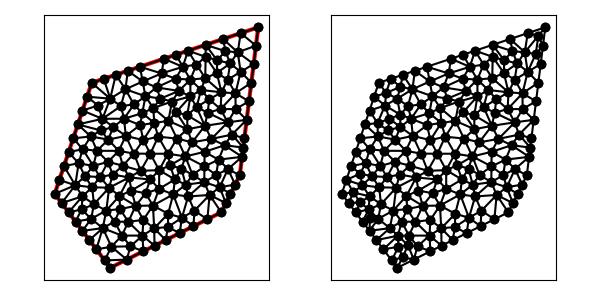

Values plotted in this chart, from the file beside it:
1.600000000000000000e+01, 1.700000000000000000e+01, 7.000000000000000000e+00, 1.400000000000000000e+01, 5.000000000000000000e+00, 8.000000000000000000e+00, 8.000000000000000000e+00, 4.000000000000000000e+00, 1.400000000000000000e+01, 7.000000000000000000e+00, 1.500000000000000000e+01, 9.000000000000000000e+00, 1.337155448717948758e+01, 7.939222756410256210e+00, 1.325000000000000000e+01, 6.625000000000000000e+00, 1.400000000000000000e+01, 7.000000000000000000e+00, 1.354051816239316253e+01, 7.188074252136751774e+00, 0.000000000000000000e+00, 5.000000000000000000e-01
1.600000000000000000e+01, 1.700000000000000000e+01, 7.000000000000000000e+00, 1.400000000000000000e+01, 5.000000000000000000e+00, 8.000000000000000000e+00, 8.000000000000000000e+00, 4.000000000000000000e+00, 1.400000000000000000e+01, 7.000000000000000000e+00, 1.500000000000000000e+01, 9.000000000000000000e+00, 1.500000000000000000e+01, 9.000000000000000000e+00, 1.436554792472174924e+01, 9.341569791865433459e+00, 1.475000000000000000e+01, 8.500000000000000000e+00, 1.470518264157391819e+01, 8.947189930621810561e+00, 0.000000000000000000e+00, 5.000000000000000000e-01
1.600000000000000000e+01, 1.700000000000000000e+01, 7.000000000000000000e+00, 1.400000000000000000e+01, 5.000000000000000000e+00, 8.000000000000000000e+00, 8.000000000000000000e+00, 4.000000000000000000e+00, 1.400000000000000000e+01, 7.000000000000000000e+00, 1.500000000000000000e+01, 9.000000000000000000e+00, 1.391499869877273809e+01, 8.355404715921542547e+00, 1.337155448717948758e+01, 7.939222756410256210e+00, 1.425000000000000000e+01, 7.500000000000000000e+00, 1.384551772865074248e+01, 7.931542490777265364e+00, 0.000000000000000000e+00, 5.000000000000000000e-01
1.600000000000000000e+01, 1.700000000000000000e+01, 7.000000000000000000e+00, 1.400000000000000000e+01, 5.000000000000000000e+00, 8.000000000000000000e+00, 8.000000000000000000e+00, 4.000000000000000000e+00, 1.400000000000000000e+01, 7.000000000000000000e+00, 1.500000000000000000e+01, 9.000000000000000000e+00, 1.111559247575377007e+01, 6.206315048492459852e+00, 1.113115909246036672e+01, 6.921856975022346425e+00, 1.037484952272163419e+01, 6.136152932059840026e+00, 1.087386703031192248e+01, 6.421441651858216026e+00, 0.000000000000000000e+00, 5.000000000000000000e-01
1.600000000000000000e+01, 1.700000000000000000e+01, 7.000000000000000000e+00, 1.400000000000000000e+01, 5.000000000000000000e+00, 8.000000000000000000e+00, 8.000000000000000000e+00, 4.000000000000000000e+00, 1.400000000000000000e+01, 7.000000000000000000e+00, 1.500000000000000000e+01, 9.000000000000000000e+00, 1.391499869877273809e+01, 8.355404715921542547e+00, 1.425000000000000000e+01, 7.500000000000000000e+00, 1.450000000000000000e+01, 8.000000000000000000e+00, 1.422166623292424426e+01, 7.951801571973848404e+00, 0.000000000000000000e+00, 5.000000000000000000e-01
1.600000000000000000e+01, 1.700000000000000000e+01, 7.000000000000000000e+00, 1.400000000000000000e+01, 5.000000000000000000e+00, 8.000000000000000000e+00, 8.000000000000000000e+00, 4.000000000000000000e+00, 1.400000000000000000e+01, 7.000000000000000000e+00, 1.500000000000000000e+01, 9.000000000000000000e+00, 1.216702170150094808e+01, 1.149210177561836232e+01, 1.114303392456307051e+01, 1.194403717579512403e+01, 1.160580700172790714e+01, 1.098704144394476678e+01, 1.163862087593064132e+01, 1.147439346511941771e+01, 0.000000000000000000e+00, 5.000000000000000000e-01
1.600000000000000000e+01, 1.700000000000000000e+01, 7.000000000000000000e+00, 1.400000000000000000e+01, 5.000000000000000000e+00, 8.000000000000000000e+00, 8.000000000000000000e+00, 4.000000000000000000e+00, 1.400000000000000000e+01, 7.000000000000000000e+00, 1.500000000000000000e+01, 9.000000000000000000e+00, 1.244871794871794890e+01, 9.025641025641025550e+00, 1.308261595528350085e+01, 8.628941396862177982e+00, 1.309118912059793161e+01, 9.481971345648030791e+00, 1.287417434153312712e+01, 9.045517922717078108e+00, 0.000000000000000000e+00, 5.000000000000000000e-01
1.600000000000000000e+01, 1.700000000000000000e+01, 7.000000000000000000e+00, 1.400000000000000000e+01, 5.000000000000000000e+00, 8.000000000000000000e+00, 8.000000000000000000e+00, 4.000000000000000000e+00, 1.400000000000000000e+01, 7.000000000000000000e+00, 1.500000000000000000e+01, 9.000000000000000000e+00, 9.785692700899247143e+00, 1.090376144289700022e+01, 1.059460652024438332e+01, 1.108844578064946340e+01, 1.037917004123958975e+01, 1.183010342143913185e+01, 1.025315642079440615e+01, 1.127410354832853301e+01, 0.000000000000000000e+00, 5.000000000000000000e-01
1.600000000000000000e+01, 1.700000000000000000e+01, 7.000000000000000000e+00, 1.400000000000000000e+01, 5.000000000000000000e+00, 8.000000000000000000e+00, 8.000000000000000000e+00, 4.000000000000000000e+00, 1.400000000000000000e+01, 7.000000000000000000e+00, 1.500000000000000000e+01, 9.000000000000000000e+00, 1.512500000000000000e+01, 1.000000000000000000e+01, 1.417752015066647253e+01, 1.062624748116669160e+01, 1.385224291537730679e+01, 9.847254798486920535e+00, 1.438492102201459488e+01, 1.015783409321787190e+01, 0.000000000000000000e+00, 5.000000000000000000e-01
1.600000000000000000e+01, 1.700000000000000000e+01, 7.000000000000000000e+00, 1.400000000000000000e+01, 5.000000000000000000e+00, 8.000000000000000000e+00, 8.000000000000000000e+00, 4.000000000000000000e+00, 1.400000000000000000e+01, 7.000000000000000000e+00, 1.500000000000000000e+01, 9.000000000000000000e+00, 9.787668369393708545e+00, 6.593144330475130488e+00, 1.031021152498823845e+01, 7.367309197886907413e+00, 9.376371356791869616e+00, 7.349277790388870635e+00, 9.824750417057940055e+00, 7.103243772916969512e+00, 0.000000000000000000e+00, 5.000000000000000000e-01
1.600000000000000000e+01, 1.700000000000000000e+01, 7.000000000000000000e+00, 1.400000000000000000e+01, 5.000000000000000000e+00, 8.000000000000000000e+00, 8.000000000000000000e+00, 4.000000000000000000e+00, 1.400000000000000000e+01, 7.000000000000000000e+00, 1.500000000000000000e+01, 9.000000000000000000e+00, 1.123191885471957185e+01, 9.536401104632858505e+00, 1.111934549190697830e+01, 1.016792379434003024e+01, 1.064417773187191685e+01, 9.279391295201982359e+00, 1.099848069283282292e+01, 9.661238731391623702e+00, 0.000000000000000000e+00, 5.000000000000000000e-01
1.600000000000000000e+01, 1.700000000000000000e+01, 7.000000000000000000e+00, 1.400000000000000000e+01, 5.000000000000000000e+00, 8.000000000000000000e+00, 8.000000000000000000e+00, 4.000000000000000000e+00, 1.400000000000000000e+01, 7.000000000000000000e+00, 1.500000000000000000e+01, 9.000000000000000000e+00, 1.308261595528350085e+01, 8.628941396862177982e+00, 1.337155448717948758e+01, 7.939222756410256210e+00, 1.391499869877273809e+01, 8.355404715921542547e+00, 1.345638971374524395e+01, 8.307856289731326171e+00, 0.000000000000000000e+00, 5.000000000000000000e-01
1.600000000000000000e+01, 1.700000000000000000e+01, 7.000000000000000000e+00, 1.400000000000000000e+01, 5.000000000000000000e+00, 8.000000000000000000e+00, 8.000000000000000000e+00, 4.000000000000000000e+00, 1.400000000000000000e+01, 7.000000000000000000e+00, 1.500000000000000000e+01, 9.000000000000000000e+00, 1.149360251071935402e+01, 8.776707604014406527e+00, 1.185017609826024554e+01, 9.365369965832330834e+00, 1.123191885471957185e+01, 9.536401104632858505e+00, 1.152523248789972321e+01, 9.226159558159865881e+00, 0.000000000000000000e+00, 5.000000000000000000e-01
1.600000000000000000e+01, 1.700000000000000000e+01, 7.000000000000000000e+00, 1.400000000000000000e+01, 5.000000000000000000e+00, 8.000000000000000000e+00, 8.000000000000000000e+00, 4.000000000000000000e+00, 1.400000000000000000e+01, 7.000000000000000000e+00, 1.500000000000000000e+01, 9.000000000000000000e+00, 1.475000000000000000e+01, 8.500000000000000000e+00, 1.391499869877273809e+01, 8.355404715921542547e+00, 1.450000000000000000e+01, 8.000000000000000000e+00, 1.438833289959091211e+01, 8.285134905307181441e+00, 0.000000000000000000e+00, 5.000000000000000000e-01
1.600000000000000000e+01, 1.700000000000000000e+01, 7.000000000000000000e+00, 1.400000000000000000e+01, 5.000000000000000000e+00, 8.000000000000000000e+00, 8.000000000000000000e+00, 4.000000000000000000e+00, 1.400000000000000000e+01, 7.000000000000000000e+00, 1.500000000000000000e+01, 9.000000000000000000e+00, 1.475000000000000000e+01, 8.500000000000000000e+00, 1.436554792472174924e+01, 9.341569791865433459e+00, 1.391499869877273809e+01, 8.355404715921542547e+00, 1.434351554116482852e+01, 8.732324835928992002e+00, 0.000000000000000000e+00, 5.000000000000000000e-01
1.600000000000000000e+01, 1.700000000000000000e+01, 7.000000000000000000e+00, 1.400000000000000000e+01, 5.000000000000000000e+00, 8.000000000000000000e+00, 8.000000000000000000e+00, 4.000000000000000000e+00, 1.400000000000000000e+01, 7.000000000000000000e+00, 1.500000000000000000e+01, 9.000000000000000000e+00, 1.337155448717948758e+01, 7.939222756410256210e+00, 1.400000000000000000e+01, 7.000000000000000000e+00, 1.425000000000000000e+01, 7.500000000000000000e+00, 1.387385149572649645e+01, 7.479740918803418737e+00, 0.000000000000000000e+00, 5.000000000000000000e-01
1.600000000000000000e+01, 1.700000000000000000e+01, 7.000000000000000000e+00, 1.400000000000000000e+01, 5.000000000000000000e+00, 8.000000000000000000e+00, 8.000000000000000000e+00, 4.000000000000000000e+00, 1.400000000000000000e+01, 7.000000000000000000e+00, 1.500000000000000000e+01, 9.000000000000000000e+00, 1.308261595528350085e+01, 8.628941396862177982e+00, 1.391499869877273809e+01, 8.355404715921542547e+00, 1.372435897435897445e+01, 9.012820512820512775e+00, 1.357399120947173721e+01, 8.665722208534743842e+00, 0.000000000000000000e+00, 5.000000000000000000e-01
1.600000000000000000e+01, 1.700000000000000000e+01, 7.000000000000000000e+00, 1.400000000000000000e+01, 5.000000000000000000e+00, 8.000000000000000000e+00, 8.000000000000000000e+00, 4.000000000000000000e+00, 1.400000000000000000e+01, 7.000000000000000000e+00, 1.500000000000000000e+01, 9.000000000000000000e+00, 1.309118912059793161e+01, 9.481971345648030791e+00, 1.308261595528350085e+01, 8.628941396862177982e+00, 1.372435897435897445e+01, 9.012820512820512775e+00, 1.329938801674680349e+01, 9.041244418443573849e+00, 0.000000000000000000e+00, 5.000000000000000000e-01
1.600000000000000000e+01, 1.700000000000000000e+01, 7.000000000000000000e+00, 1.400000000000000000e+01, 5.000000000000000000e+00, 8.000000000000000000e+00, 8.000000000000000000e+00, 4.000000000000000000e+00, 1.400000000000000000e+01, 7.000000000000000000e+00, 1.500000000000000000e+01, 9.000000000000000000e+00, 1.244871794871794890e+01, 9.025641025641025550e+00, 1.185017609826024554e+01, 9.365369965832330834e+00, 1.207747456228926097e+01, 8.493264201130680036e+00, 1.212545620308915240e+01, 8.961425064201344881e+00, 0.000000000000000000e+00, 5.000000000000000000e-01
1.600000000000000000e+01, 1.700000000000000000e+01, 7.000000000000000000e+00, 1.400000000000000000e+01, 5.000000000000000000e+00, 8.000000000000000000e+00, 8.000000000000000000e+00, 4.000000000000000000e+00, 1.400000000000000000e+01, 7.000000000000000000e+00, 1.500000000000000000e+01, 9.000000000000000000e+00, 1.477487094794156519e+01, 1.258282863150730435e+01, 1.550000000000000000e+01, 1.300000000000000000e+01, 1.476899668430127477e+01, 1.343183619144449459e+01, 1.501462254408094488e+01, 1.300488827431726691e+01, 0.000000000000000000e+00, 5.000000000000000000e-01
1.600000000000000000e+01, 1.700000000000000000e+01, 7.000000000000000000e+00, 1.400000000000000000e+01, 5.000000000000000000e+00, 8.000000000000000000e+00, 8.000000000000000000e+00, 4.000000000000000000e+00, 1.400000000000000000e+01, 7.000000000000000000e+00, 1.500000000000000000e+01, 9.000000000000000000e+00, 1.220952882307930132e+01, 7.857804991228145575e+00, 1.337155448717948758e+01, 7.939222756410256210e+00, 1.308261595528350085e+01, 8.628941396862177982e+00, 1.288789975518076325e+01, 8.141989714833526293e+00, 0.000000000000000000e+00, 5.000000000000000000e-01
1.600000000000000000e+01, 1.700000000000000000e+01, 7.000000000000000000e+00, 1.400000000000000000e+01, 5.000000000000000000e+00, 8.000000000000000000e+00, 8.000000000000000000e+00, 4.000000000000000000e+00, 1.400000000000000000e+01, 7.000000000000000000e+00, 1.500000000000000000e+01, 9.000000000000000000e+00, 1.308261595528350085e+01, 8.628941396862177982e+00, 1.244871794871794890e+01, 9.025641025641025550e+00, 1.207747456228926097e+01, 8.493264201130680036e+00, 1.253626948876357083e+01, 8.715948874544627856e+00, 0.000000000000000000e+00, 5.000000000000000000e-01
1.600000000000000000e+01, 1.700000000000000000e+01, 7.000000000000000000e+00, 1.400000000000000000e+01, 5.000000000000000000e+00, 8.000000000000000000e+00, 8.000000000000000000e+00, 4.000000000000000000e+00, 1.400000000000000000e+01, 7.000000000000000000e+00, 1.500000000000000000e+01, 9.000000000000000000e+00, 1.254923216953915066e+01, 7.089035660921698678e+00, 1.337155448717948758e+01, 7.939222756410256210e+00, 1.220952882307930132e+01, 7.857804991228145575e+00, 1.271010515993264711e+01, 7.628687802853367117e+00, 0.000000000000000000e+00, 5.000000000000000000e-01
1.600000000000000000e+01, 1.700000000000000000e+01, 7.000000000000000000e+00, 1.400000000000000000e+01, 5.000000000000000000e+00, 8.000000000000000000e+00, 8.000000000000000000e+00, 4.000000000000000000e+00, 1.400000000000000000e+01, 7.000000000000000000e+00, 1.500000000000000000e+01, 9.000000000000000000e+00, 1.311321909412103359e+01, 1.167395371119673797e+01, 1.346644462307253320e+01, 1.096834156835336493e+01, 1.434769352985590452e+01, 1.186354875113604024e+01, 1.364245241568315770e+01, 1.150194801022871616e+01, 0.000000000000000000e+00, 5.000000000000000000e-01
1.600000000000000000e+01, 1.700000000000000000e+01, 7.000000000000000000e+00, 1.400000000000000000e+01, 5.000000000000000000e+00, 8.000000000000000000e+00, 8.000000000000000000e+00, 4.000000000000000000e+00, 1.400000000000000000e+01, 7.000000000000000000e+00, 1.500000000000000000e+01, 9.000000000000000000e+00, 1.477487094794156519e+01, 1.258282863150730435e+01, 1.396523463387661934e+01, 1.257717895841779310e+01, 1.434769352985590452e+01, 1.186354875113604024e+01, 1.436259970389136242e+01, 1.234118544702037923e+01, 0.000000000000000000e+00, 5.000000000000000000e-01
1.600000000000000000e+01, 1.700000000000000000e+01, 7.000000000000000000e+00, 1.400000000000000000e+01, 5.000000000000000000e+00, 8.000000000000000000e+00, 8.000000000000000000e+00, 4.000000000000000000e+00, 1.400000000000000000e+01, 7.000000000000000000e+00, 1.500000000000000000e+01, 9.000000000000000000e+00, 1.206057392389815064e+01, 1.002065681486844539e+01, 1.244871794871794890e+01, 9.025641025641025550e+00, 1.309118912059793161e+01, 9.481971345648030791e+00, 1.253349366440467882e+01, 9.509423062052499986e+00, 0.000000000000000000e+00, 5.000000000000000000e-01
1.600000000000000000e+01, 1.700000000000000000e+01, 7.000000000000000000e+00, 1.400000000000000000e+01, 5.000000000000000000e+00, 8.000000000000000000e+00, 8.000000000000000000e+00, 4.000000000000000000e+00, 1.400000000000000000e+01, 7.000000000000000000e+00, 1.500000000000000000e+01, 9.000000000000000000e+00, 1.518750000000000000e+01, 1.050000000000000000e+01, 1.525000000000000000e+01, 1.100000000000000000e+01, 1.457842678606072262e+01, 1.120146152661851779e+01, 1.500530892868690813e+01, 1.090048717553950475e+01, 0.000000000000000000e+00, 5.000000000000000000e-01
1.600000000000000000e+01, 1.700000000000000000e+01, 7.000000000000000000e+00, 1.400000000000000000e+01, 5.000000000000000000e+00, 8.000000000000000000e+00, 8.000000000000000000e+00, 4.000000000000000000e+00, 1.400000000000000000e+01, 7.000000000000000000e+00, 1.500000000000000000e+01, 9.000000000000000000e+00, 1.242671885668784348e+01, 1.078315518703822029e+01, 1.160580700172790714e+01, 1.098704144394476678e+01, 1.206057392389815064e+01, 1.002065681486844539e+01, 1.203103326077130042e+01, 1.059695114861714416e+01, 0.000000000000000000e+00, 5.000000000000000000e-01
1.600000000000000000e+01, 1.700000000000000000e+01, 7.000000000000000000e+00, 1.400000000000000000e+01, 5.000000000000000000e+00, 8.000000000000000000e+00, 8.000000000000000000e+00, 4.000000000000000000e+00, 1.400000000000000000e+01, 7.000000000000000000e+00, 1.500000000000000000e+01, 9.000000000000000000e+00, 1.385224291537730679e+01, 9.847254798486920535e+00, 1.309118912059793161e+01, 9.481971345648030791e+00, 1.372435897435897445e+01, 9.012820512820512775e+00, 1.355593033677807036e+01, 9.447348885651820183e+00, 0.000000000000000000e+00, 5.000000000000000000e-01
1.600000000000000000e+01, 1.700000000000000000e+01, 7.000000000000000000e+00, 1.400000000000000000e+01, 5.000000000000000000e+00, 8.000000000000000000e+00, 8.000000000000000000e+00, 4.000000000000000000e+00, 1.400000000000000000e+01, 7.000000000000000000e+00, 1.500000000000000000e+01, 9.000000000000000000e+00, 1.206057392389815064e+01, 1.002065681486844539e+01, 1.309118912059793161e+01, 9.481971345648030791e+00, 1.309910871761625728e+01, 1.026997124897137681e+01, 1.275029058737077925e+01, 9.924199803162617073e+00, 0.000000000000000000e+00, 5.000000000000000000e-01
1.600000000000000000e+01, 1.700000000000000000e+01, 7.000000000000000000e+00, 1.400000000000000000e+01, 5.000000000000000000e+00, 8.000000000000000000e+00, 8.000000000000000000e+00, 4.000000000000000000e+00, 1.400000000000000000e+01, 7.000000000000000000e+00, 1.500000000000000000e+01, 9.000000000000000000e+00, 1.335292464984144445e+01, 1.310691414066410765e+01, 1.290913873689594205e+01, 1.361390425903317869e+01, 1.266641208043577116e+01, 1.268709490057411315e+01, 1.297615848905771863e+01, 1.313597110009046709e+01, 0.000000000000000000e+00, 5.000000000000000000e-01
1.600000000000000000e+01, 1.700000000000000000e+01, 7.000000000000000000e+00, 1.400000000000000000e+01, 5.000000000000000000e+00, 8.000000000000000000e+00, 8.000000000000000000e+00, 4.000000000000000000e+00, 1.400000000000000000e+01, 7.000000000000000000e+00, 1.500000000000000000e+01, 9.000000000000000000e+00, 1.311321909412103359e+01, 1.167395371119673797e+01, 1.242671885668784348e+01, 1.078315518703822029e+01, 1.346644462307253320e+01, 1.096834156835336493e+01, 1.300212752462713617e+01, 1.114181682219610714e+01, 0.000000000000000000e+00, 5.000000000000000000e-01
1.600000000000000000e+01, 1.700000000000000000e+01, 7.000000000000000000e+00, 1.400000000000000000e+01, 5.000000000000000000e+00, 8.000000000000000000e+00, 8.000000000000000000e+00, 4.000000000000000000e+00, 1.400000000000000000e+01, 7.000000000000000000e+00, 1.500000000000000000e+01, 9.000000000000000000e+00, 1.114303392456307051e+01, 1.194403717579512403e+01, 1.133585203625347049e+01, 1.298941793299919745e+01, 1.032805678514528402e+01, 1.263483067278754568e+01, 1.093564758198727560e+01, 1.252276192719395453e+01, 0.000000000000000000e+00, 5.000000000000000000e-01
1.600000000000000000e+01, 1.700000000000000000e+01, 7.000000000000000000e+00, 1.400000000000000000e+01, 5.000000000000000000e+00, 8.000000000000000000e+00, 8.000000000000000000e+00, 4.000000000000000000e+00, 1.400000000000000000e+01, 7.000000000000000000e+00, 1.500000000000000000e+01, 9.000000000000000000e+00, 1.518750000000000000e+01, 1.050000000000000000e+01, 1.457842678606072262e+01, 1.120146152661851779e+01, 1.417752015066647253e+01, 1.062624748116669160e+01, 1.464781564557573290e+01, 1.077590300259507039e+01, 0.000000000000000000e+00, 5.000000000000000000e-01
1.600000000000000000e+01, 1.700000000000000000e+01, 7.000000000000000000e+00, 1.400000000000000000e+01, 5.000000000000000000e+00, 8.000000000000000000e+00, 8.000000000000000000e+00, 4.000000000000000000e+00, 1.400000000000000000e+01, 7.000000000000000000e+00, 1.500000000000000000e+01, 9.000000000000000000e+00, 1.512500000000000000e+01, 1.000000000000000000e+01, 1.385224291537730679e+01, 9.847254798486920535e+00, 1.436554792472174924e+01, 9.341569791865433459e+00, 1.444759694669968475e+01, 9.729608196784118590e+00, 0.000000000000000000e+00, 5.000000000000000000e-01
1.600000000000000000e+01, 1.700000000000000000e+01, 7.000000000000000000e+00, 1.400000000000000000e+01, 5.000000000000000000e+00, 8.000000000000000000e+00, 8.000000000000000000e+00, 4.000000000000000000e+00, 1.400000000000000000e+01, 7.000000000000000000e+00, 1.500000000000000000e+01, 9.000000000000000000e+00, 1.309910871761625728e+01, 1.026997124897137681e+01, 1.309118912059793161e+01, 9.481971345648030791e+00, 1.385224291537730679e+01, 9.847254798486920535e+00, 1.334751358453049797e+01, 9.866399131035443304e+00, 0.000000000000000000e+00, 5.000000000000000000e-01
1.600000000000000000e+01, 1.700000000000000000e+01, 7.000000000000000000e+00, 1.400000000000000000e+01, 5.000000000000000000e+00, 8.000000000000000000e+00, 8.000000000000000000e+00, 4.000000000000000000e+00, 1.400000000000000000e+01, 7.000000000000000000e+00, 1.500000000000000000e+01, 9.000000000000000000e+00, 1.385224291537730679e+01, 9.847254798486920535e+00, 1.372435897435897445e+01, 9.012820512820512775e+00, 1.436554792472174924e+01, 9.341569791865433459e+00, 1.398071660481934408e+01, 9.400548367724288923e+00, 0.000000000000000000e+00, 5.000000000000000000e-01
1.600000000000000000e+01, 1.700000000000000000e+01, 7.000000000000000000e+00, 1.400000000000000000e+01, 5.000000000000000000e+00, 8.000000000000000000e+00, 8.000000000000000000e+00, 4.000000000000000000e+00, 1.400000000000000000e+01, 7.000000000000000000e+00, 1.500000000000000000e+01, 9.000000000000000000e+00, 1.309910871761625728e+01, 1.026997124897137681e+01, 1.385224291537730679e+01, 9.847254798486920535e+00, 1.417752015066647253e+01, 1.062624748116669160e+01, 1.370962392788668005e+01, 1.024782450954166357e+01, 0.000000000000000000e+00, 5.000000000000000000e-01
1.600000000000000000e+01, 1.700000000000000000e+01, 7.000000000000000000e+00, 1.400000000000000000e+01, 5.000000000000000000e+00, 8.000000000000000000e+00, 8.000000000000000000e+00, 4.000000000000000000e+00, 1.400000000000000000e+01, 7.000000000000000000e+00, 1.500000000000000000e+01, 9.000000000000000000e+00, 1.436554792472174924e+01, 9.341569791865433459e+00, 1.372435897435897445e+01, 9.012820512820512775e+00, 1.391499869877273809e+01, 8.355404715921542547e+00, 1.400163519928448785e+01, 8.903265006869162335e+00, 0.000000000000000000e+00, 5.000000000000000000e-01
1.600000000000000000e+01, 1.700000000000000000e+01, 7.000000000000000000e+00, 1.400000000000000000e+01, 5.000000000000000000e+00, 8.000000000000000000e+00, 8.000000000000000000e+00, 4.000000000000000000e+00, 1.400000000000000000e+01, 7.000000000000000000e+00, 1.500000000000000000e+01, 9.000000000000000000e+00, 1.512500000000000000e+01, 1.000000000000000000e+01, 1.436554792472174924e+01, 9.341569791865433459e+00, 1.500000000000000000e+01, 9.000000000000000000e+00, 1.483018264157391819e+01, 9.447189930621810561e+00, 0.000000000000000000e+00, 5.000000000000000000e-01
1.600000000000000000e+01, 1.700000000000000000e+01, 7.000000000000000000e+00, 1.400000000000000000e+01, 5.000000000000000000e+00, 8.000000000000000000e+00, 8.000000000000000000e+00, 4.000000000000000000e+00, 1.400000000000000000e+01, 7.000000000000000000e+00, 1.500000000000000000e+01, 9.000000000000000000e+00, 1.550000000000000000e+01, 1.300000000000000000e+01, 1.477487094794156519e+01, 1.258282863150730435e+01, 1.537500000000000000e+01, 1.200000000000000000e+01, 1.521662364931385447e+01, 1.252760954383576752e+01, 0.000000000000000000e+00, 5.000000000000000000e-01
1.600000000000000000e+01, 1.700000000000000000e+01, 7.000000000000000000e+00, 1.400000000000000000e+01, 5.000000000000000000e+00, 8.000000000000000000e+00, 8.000000000000000000e+00, 4.000000000000000000e+00, 1.400000000000000000e+01, 7.000000000000000000e+00, 1.500000000000000000e+01, 9.000000000000000000e+00, 1.417752015066647253e+01, 1.062624748116669160e+01, 1.512500000000000000e+01, 1.000000000000000000e+01, 1.518750000000000000e+01, 1.050000000000000000e+01, 1.483000671688882477e+01, 1.037541582705556387e+01, 0.000000000000000000e+00, 5.000000000000000000e-01
1.600000000000000000e+01, 1.700000000000000000e+01, 7.000000000000000000e+00, 1.400000000000000000e+01, 5.000000000000000000e+00, 8.000000000000000000e+00, 8.000000000000000000e+00, 4.000000000000000000e+00, 1.400000000000000000e+01, 7.000000000000000000e+00, 1.500000000000000000e+01, 9.000000000000000000e+00, 1.434769352985590452e+01, 1.186354875113604024e+01, 1.537500000000000000e+01, 1.200000000000000000e+01, 1.477487094794156519e+01, 1.258282863150730435e+01, 1.483252149259915598e+01, 1.214879246088111664e+01, 0.000000000000000000e+00, 5.000000000000000000e-01
1.600000000000000000e+01, 1.700000000000000000e+01, 7.000000000000000000e+00, 1.400000000000000000e+01, 5.000000000000000000e+00, 8.000000000000000000e+00, 8.000000000000000000e+00, 4.000000000000000000e+00, 1.400000000000000000e+01, 7.000000000000000000e+00, 1.500000000000000000e+01, 9.000000000000000000e+00, 1.309910871761625728e+01, 1.026997124897137681e+01, 1.417752015066647253e+01, 1.062624748116669160e+01, 1.346644462307253320e+01, 1.096834156835336493e+01, 1.358102449711842041e+01, 1.062152009949714504e+01, 0.000000000000000000e+00, 5.000000000000000000e-01
1.600000000000000000e+01, 1.700000000000000000e+01, 7.000000000000000000e+00, 1.400000000000000000e+01, 5.000000000000000000e+00, 8.000000000000000000e+00, 8.000000000000000000e+00, 4.000000000000000000e+00, 1.400000000000000000e+01, 7.000000000000000000e+00, 1.500000000000000000e+01, 9.000000000000000000e+00, 1.346644462307253320e+01, 1.096834156835336493e+01, 1.417752015066647253e+01, 1.062624748116669160e+01, 1.457842678606072262e+01, 1.120146152661851779e+01, 1.407413051993324338e+01, 1.093201685871285811e+01, 0.000000000000000000e+00, 5.000000000000000000e-01
1.600000000000000000e+01, 1.700000000000000000e+01, 7.000000000000000000e+00, 1.400000000000000000e+01, 5.000000000000000000e+00, 8.000000000000000000e+00, 8.000000000000000000e+00, 4.000000000000000000e+00, 1.400000000000000000e+01, 7.000000000000000000e+00, 1.500000000000000000e+01, 9.000000000000000000e+00, 1.537500000000000000e+01, 1.200000000000000000e+01, 1.457842678606072262e+01, 1.120146152661851779e+01, 1.525000000000000000e+01, 1.100000000000000000e+01, 1.506780892868690813e+01, 1.140048717553950475e+01, 0.000000000000000000e+00, 5.000000000000000000e-01
1.600000000000000000e+01, 1.700000000000000000e+01, 7.000000000000000000e+00, 1.400000000000000000e+01, 5.000000000000000000e+00, 8.000000000000000000e+00, 8.000000000000000000e+00, 4.000000000000000000e+00, 1.400000000000000000e+01, 7.000000000000000000e+00, 1.500000000000000000e+01, 9.000000000000000000e+00, 1.346644462307253320e+01, 1.096834156835336493e+01, 1.457842678606072262e+01, 1.120146152661851779e+01, 1.434769352985590452e+01, 1.186354875113604024e+01, 1.413085497966305404e+01, 1.134445061536930588e+01, 0.000000000000000000e+00, 5.000000000000000000e-01
1.600000000000000000e+01, 1.700000000000000000e+01, 7.000000000000000000e+00, 1.400000000000000000e+01, 5.000000000000000000e+00, 8.000000000000000000e+00, 8.000000000000000000e+00, 4.000000000000000000e+00, 1.400000000000000000e+01, 7.000000000000000000e+00, 1.500000000000000000e+01, 9.000000000000000000e+00, 1.242671885668784348e+01, 1.078315518703822029e+01, 1.206057392389815064e+01, 1.002065681486844539e+01, 1.309910871761625728e+01, 1.026997124897137681e+01, 1.252880049940075047e+01, 1.035792775029267965e+01, 0.000000000000000000e+00, 5.000000000000000000e-01
1.600000000000000000e+01, 1.700000000000000000e+01, 7.000000000000000000e+00, 1.400000000000000000e+01, 5.000000000000000000e+00, 8.000000000000000000e+00, 8.000000000000000000e+00, 4.000000000000000000e+00, 1.400000000000000000e+01, 7.000000000000000000e+00, 1.500000000000000000e+01, 9.000000000000000000e+00, 1.111934549190697830e+01, 1.016792379434003024e+01, 1.206057392389815064e+01, 1.002065681486844539e+01, 1.160580700172790714e+01, 1.098704144394476678e+01, 1.159524213917767987e+01, 1.039187401771774688e+01, 0.000000000000000000e+00, 5.000000000000000000e-01
1.600000000000000000e+01, 1.700000000000000000e+01, 7.000000000000000000e+00, 1.400000000000000000e+01, 5.000000000000000000e+00, 8.000000000000000000e+00, 8.000000000000000000e+00, 4.000000000000000000e+00, 1.400000000000000000e+01, 7.000000000000000000e+00, 1.500000000000000000e+01, 9.000000000000000000e+00, 1.346644462307253320e+01, 1.096834156835336493e+01, 1.242671885668784348e+01, 1.078315518703822029e+01, 1.309910871761625728e+01, 1.026997124897137681e+01, 1.299742406579221132e+01, 1.067382266812098557e+01, 0.000000000000000000e+00, 5.000000000000000000e-01
1.600000000000000000e+01, 1.700000000000000000e+01, 7.000000000000000000e+00, 1.400000000000000000e+01, 5.000000000000000000e+00, 8.000000000000000000e+00, 8.000000000000000000e+00, 4.000000000000000000e+00, 1.400000000000000000e+01, 7.000000000000000000e+00, 1.500000000000000000e+01, 9.000000000000000000e+00, 1.216702170150094808e+01, 1.149210177561836232e+01, 1.311321909412103359e+01, 1.167395371119673797e+01, 1.216193176838788226e+01, 1.224709976929284316e+01, 1.248072418800328798e+01, 1.180438508536931330e+01, 0.000000000000000000e+00, 5.000000000000000000e-01
1.600000000000000000e+01, 1.700000000000000000e+01, 7.000000000000000000e+00, 1.400000000000000000e+01, 5.000000000000000000e+00, 8.000000000000000000e+00, 8.000000000000000000e+00, 4.000000000000000000e+00, 1.400000000000000000e+01, 7.000000000000000000e+00, 1.500000000000000000e+01, 9.000000000000000000e+00, 1.059460652024438332e+01, 1.108844578064946340e+01, 1.111934549190697830e+01, 1.016792379434003024e+01, 1.160580700172790714e+01, 1.098704144394476678e+01, 1.110658633795975447e+01, 1.074780367297808681e+01, 0.000000000000000000e+00, 5.000000000000000000e-01
1.600000000000000000e+01, 1.700000000000000000e+01, 7.000000000000000000e+00, 1.400000000000000000e+01, 5.000000000000000000e+00, 8.000000000000000000e+00, 8.000000000000000000e+00, 4.000000000000000000e+00, 1.400000000000000000e+01, 7.000000000000000000e+00, 1.500000000000000000e+01, 9.000000000000000000e+00, 1.111934549190697830e+01, 1.016792379434003024e+01, 1.016666666666666785e+01, 1.016666666666666607e+01, 1.064417773187191685e+01, 9.279391295201982359e+00, 1.064339663014852100e+01, 9.871327252069560743e+00, 0.000000000000000000e+00, 5.000000000000000000e-01
1.600000000000000000e+01, 1.700000000000000000e+01, 7.000000000000000000e+00, 1.400000000000000000e+01, 5.000000000000000000e+00, 8.000000000000000000e+00, 8.000000000000000000e+00, 4.000000000000000000e+00, 1.400000000000000000e+01, 7.000000000000000000e+00, 1.500000000000000000e+01, 9.000000000000000000e+00, 9.280312551230785800e+00, 1.017554896192712377e+01, 1.016666666666666785e+01, 1.016666666666666607e+01, 9.785692700899247143e+00, 1.090376144289700022e+01, 9.744223972932234190e+00, 1.041532569049693002e+01, 0.000000000000000000e+00, 5.000000000000000000e-01
1.600000000000000000e+01, 1.700000000000000000e+01, 7.000000000000000000e+00, 1.400000000000000000e+01, 5.000000000000000000e+00, 8.000000000000000000e+00, 8.000000000000000000e+00, 4.000000000000000000e+00, 1.400000000000000000e+01, 7.000000000000000000e+00, 1.500000000000000000e+01, 9.000000000000000000e+00, 1.250000000000000000e+01, 6.250000000000000000e+00, 1.254923216953915066e+01, 7.089035660921698678e+00, 1.187530711401398342e+01, 6.707617390253592937e+00, 1.230817976118437862e+01, 6.682217683725096613e+00, 0.000000000000000000e+00, 5.000000000000000000e-01
1.600000000000000000e+01, 1.700000000000000000e+01, 7.000000000000000000e+00, 1.400000000000000000e+01, 5.000000000000000000e+00, 8.000000000000000000e+00, 8.000000000000000000e+00, 4.000000000000000000e+00, 1.400000000000000000e+01, 7.000000000000000000e+00, 1.500000000000000000e+01, 9.000000000000000000e+00, 1.016666666666666785e+01, 1.016666666666666607e+01, 9.280312551230785800e+00, 1.017554896192712377e+01, 9.645086704131649924e+00, 9.244785701923420973e+00, 9.697355307343034525e+00, 9.862333776839070865e+00, 0.000000000000000000e+00, 5.000000000000000000e-01
1.600000000000000000e+01, 1.700000000000000000e+01, 7.000000000000000000e+00, 1.400000000000000000e+01, 5.000000000000000000e+00, 8.000000000000000000e+00, 8.000000000000000000e+00, 4.000000000000000000e+00, 1.400000000000000000e+01, 7.000000000000000000e+00, 1.500000000000000000e+01, 9.000000000000000000e+00, 1.149360251071935402e+01, 8.776707604014406527e+00, 1.064417773187191685e+01, 9.279391295201982359e+00, 1.064550734169323221e+01, 8.271783914155692585e+00, 1.092776252809483317e+01, 8.775960937790692640e+00, 0.000000000000000000e+00, 5.000000000000000000e-01
1.600000000000000000e+01, 1.700000000000000000e+01, 7.000000000000000000e+00, 1.400000000000000000e+01, 5.000000000000000000e+00, 8.000000000000000000e+00, 8.000000000000000000e+00, 4.000000000000000000e+00, 1.400000000000000000e+01, 7.000000000000000000e+00, 1.500000000000000000e+01, 9.000000000000000000e+00, 1.175000000000000000e+01, 5.875000000000000000e+00, 1.250000000000000000e+01, 6.250000000000000000e+00, 1.187530711401398342e+01, 6.707617390253592937e+00, 1.204176903800466114e+01, 6.277539130084530683e+00, 0.000000000000000000e+00, 5.000000000000000000e-01
1.600000000000000000e+01, 1.700000000000000000e+01, 7.000000000000000000e+00, 1.400000000000000000e+01, 5.000000000000000000e+00, 8.000000000000000000e+00, 8.000000000000000000e+00, 4.000000000000000000e+00, 1.400000000000000000e+01, 7.000000000000000000e+00, 1.500000000000000000e+01, 9.000000000000000000e+00, 1.149360251071935402e+01, 8.776707604014406527e+00, 1.207747456228926097e+01, 8.493264201130680036e+00, 1.185017609826024554e+01, 9.365369965832330834e+00, 1.180708439042295232e+01, 8.878447256992473058e+00, 0.000000000000000000e+00, 5.000000000000000000e-01
1.600000000000000000e+01, 1.700000000000000000e+01, 7.000000000000000000e+00, 1.400000000000000000e+01, 5.000000000000000000e+00, 8.000000000000000000e+00, 8.000000000000000000e+00, 4.000000000000000000e+00, 1.400000000000000000e+01, 7.000000000000000000e+00, 1.500000000000000000e+01, 9.000000000000000000e+00, 1.140153602079038109e+01, 7.966633652187169901e+00, 1.149360251071935402e+01, 8.776707604014406527e+00, 1.064550734169323221e+01, 8.271783914155692585e+00, 1.118021529106765577e+01, 8.338375056785755746e+00, 0.000000000000000000e+00, 5.000000000000000000e-01
1.600000000000000000e+01, 1.700000000000000000e+01, 7.000000000000000000e+00, 1.400000000000000000e+01, 5.000000000000000000e+00, 8.000000000000000000e+00, 8.000000000000000000e+00, 4.000000000000000000e+00, 1.400000000000000000e+01, 7.000000000000000000e+00, 1.500000000000000000e+01, 9.000000000000000000e+00, 1.325000000000000000e+01, 6.625000000000000000e+00, 1.254923216953915066e+01, 7.089035660921698678e+00, 1.250000000000000000e+01, 6.250000000000000000e+00, 1.276641072317971748e+01, 6.654678553640565930e+00, 0.000000000000000000e+00, 5.000000000000000000e-01
... 223 more rows
